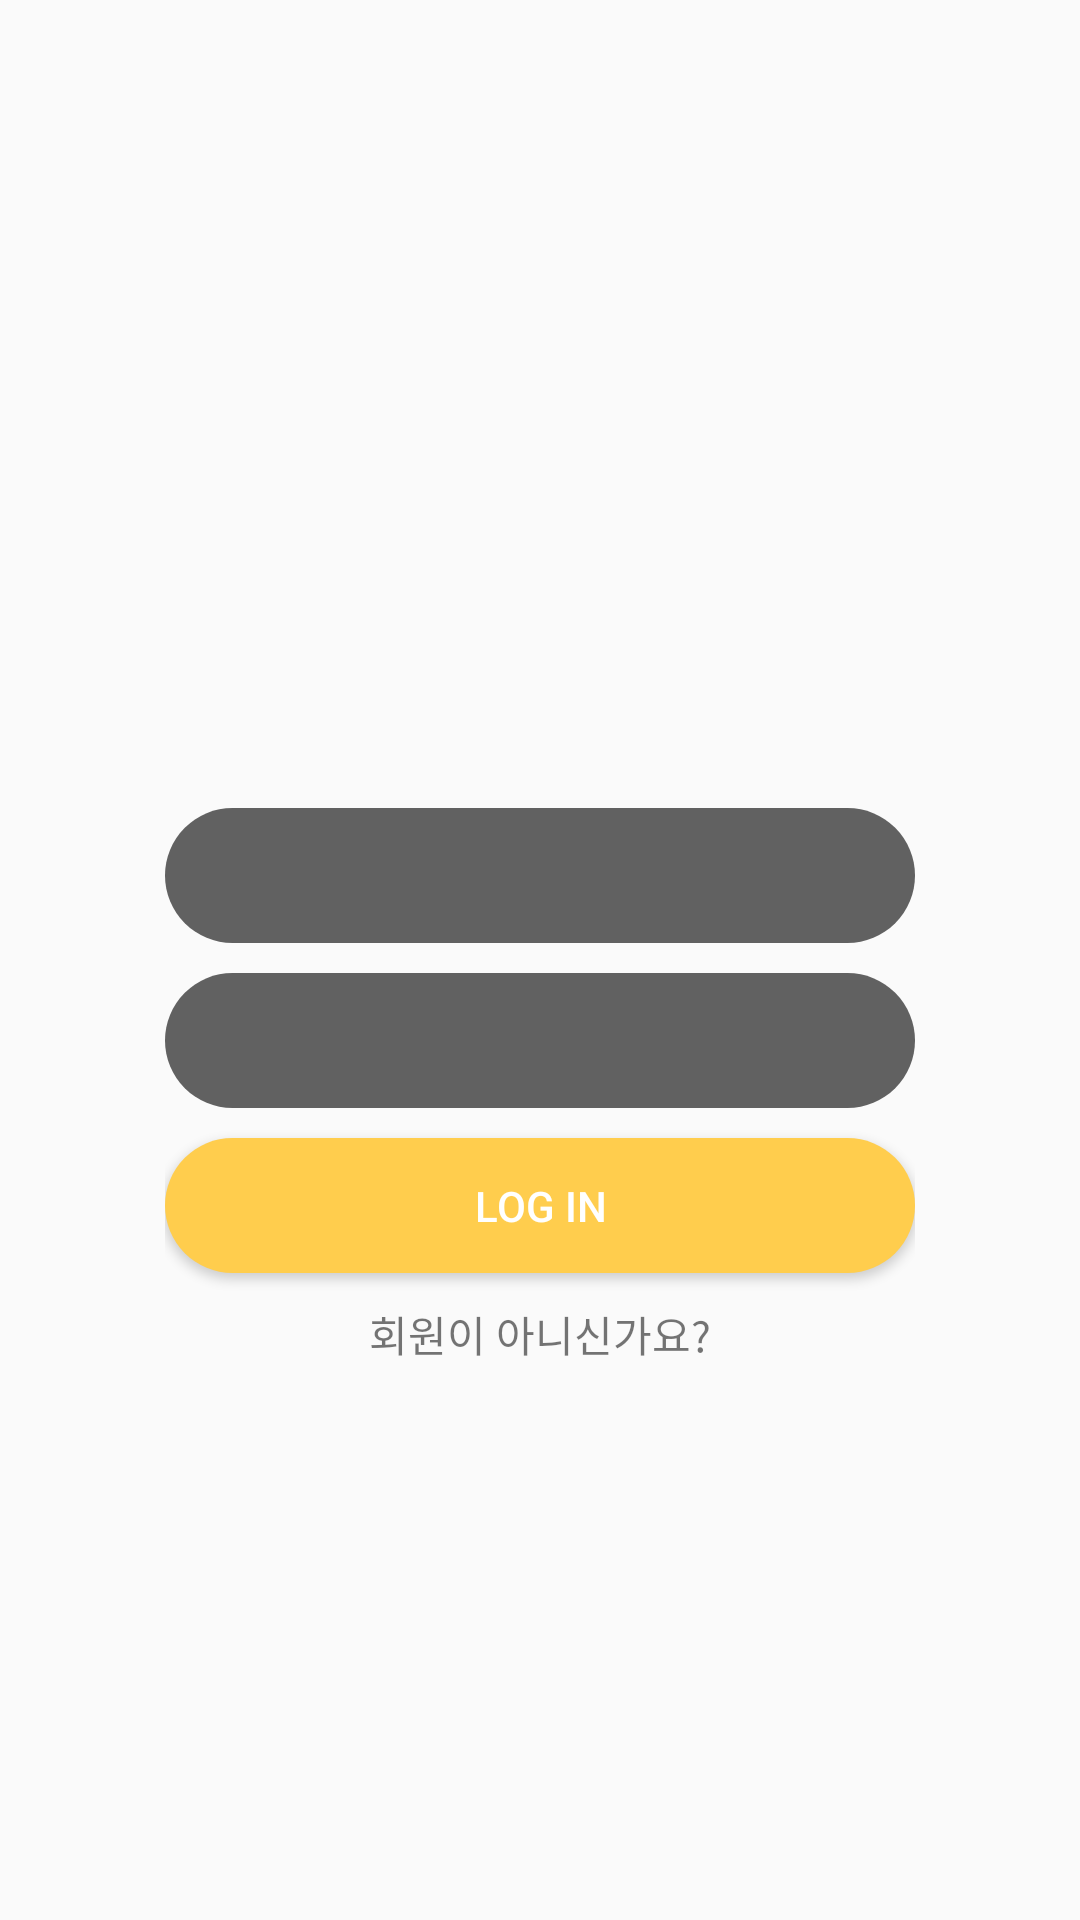

Reconstruct the res/layout file that produces this screen, plus the resources it refers to.
<!-- AndroidManifest.xml: application theme AppTheme -->
<!-- res/layout/activity_login.xml -->
<?xml version="1.0" encoding="utf-8"?>
<RelativeLayout xmlns:android="http://schemas.android.com/apk/res/android"
    xmlns:card_view="http://schemas.android.com/apk/res-auto"
    xmlns:tools="http://schemas.android.com/tools"
    android:layout_width="match_parent"
    android:layout_height="match_parent"
    android:orientation="vertical"
    tools:ignore="ButtonStyle,HardcodedText, ContentDescription, SmallSp">

    <LinearLayout
        android:layout_width="wrap_content"
        android:layout_height="match_parent">

        <LinearLayout
            android:id="@+id/cardview"
            android:layout_width="match_parent"
            android:layout_height="match_parent"
            android:layout_marginBottom="150dp"
            android:layout_marginEnd="30dp"
            android:layout_marginStart="30dp"
            android:layout_marginTop="80dp">

            <RelativeLayout
                android:layout_width="match_parent"
                android:layout_height="match_parent">

                <LinearLayout
                    android:layout_width="match_parent"
                    android:layout_height="wrap_content"
                    android:layout_alignParentBottom="true"
                    android:gravity="center"
                    android:orientation="vertical"
                    android:padding="25dp">

                    <android.support.design.widget.TextInputLayout
                        android:background="@drawable/textinput_login"
                        android:layout_width="match_parent"
                        android:layout_height="45dp"
                        android:layout_marginTop="40dp">

                        <EditText
                            android:padding="15dp"
                            android:background="@android:color/transparent"
                            android:id="@+id/id_tv"
                            android:layout_width="match_parent"
                            android:layout_height="wrap_content"
                            android:textSize="15dp"
                            android:textColorHint="#FFF"
                            android:hint="" />
                    </android.support.design.widget.TextInputLayout>

                    <android.support.design.widget.TextInputLayout
                        android:background="@drawable/textinput_login"
                        android:layout_width="match_parent"
                        android:layout_height="45dp"
                        android:layout_marginTop="10dp">

                        <EditText
                            android:padding="15dp"
                            android:background="@android:color/transparent"
                            android:id="@+id/pw_tv"
                            android:layout_width="match_parent"
                            android:layout_height="wrap_content"
                            android:hint="" />
                    </android.support.design.widget.TextInputLayout>

                    <Button
                        android:id="@+id/login_btn"
                        android:layout_width="match_parent"
                        android:layout_height="45dp"
                        android:layout_marginTop="10dp"
                        android:elevation="2dp"
                        android:background="@drawable/login_btn"
                        android:text="LOG IN"
                        android:textColor="@android:color/white" />

                    <TextView
                        android:id="@+id/signup_go"
                        android:layout_width="wrap_content"
                        android:layout_height="match_parent"
                        android:gravity="top"
                        android:padding="10dp"
                        android:text="회원이 아니신가요?"/>
                </LinearLayout>
            </RelativeLayout>
        </LinearLayout>

    </LinearLayout>

    <ImageView
        android:id="@+id/logo"
        android:layout_width="wrap_content"
        android:layout_height="wrap_content"
        android:layout_centerHorizontal="true"
        android:scaleX="0.5"
        android:scaleY="0.5"
        android:src="@drawable/login_logo" />


</RelativeLayout>
<!-- resources referenced by this layout -->
<resources>
  <!-- drawable login_btn (drawable) -->
  <?xml version="1.0" encoding="utf-8"?>
  <shape xmlns:android="http://schemas.android.com/apk/res/android"
      android:shape="rectangle">
      <solid android:color="#FFCD4D"/>
      <corners android:bottomRightRadius="26.7dp"
          android:bottomLeftRadius="26.7dp"
          android:topLeftRadius="26.7dp"
          android:topRightRadius="26.7dp"/>
      <gradient
          android:angle="0"
          android:endColor="#FFCD4D"
          android:gradientRadius="320dp"
          android:startColor="#FFCD4D"
          android:type="linear"/>
  </shape>
  <!-- drawable textinput_login (drawable) -->
  <?xml version="1.0" encoding="utf-8"?>
  <shape xmlns:android="http://schemas.android.com/apk/res/android"
      android:shape="rectangle">
      <solid android:color="#616161"/>
      <corners android:bottomRightRadius="26.7dp"
          android:bottomLeftRadius="26.7dp"
          android:topLeftRadius="26.7dp"
          android:topRightRadius="26.7dp"/>
      <gradient
          android:angle="0"
          android:endColor="#616161"
          android:gradientRadius="320dp"
          android:startColor="#616161"
          android:type="linear"/>
  </shape>
  <style name="AppTheme" parent="Theme.AppCompat.Light.DarkActionBar">
          
          <item name="colorPrimary">@color/white</item>
          <item name="colorPrimaryDark">@color/colorAccent</item>
          <item name="colorAccent">@color/colorAccent</item>
      </style>
  <color name="white">#FFFFFF</color>
  <color name="colorAccent">#FF5722</color>
</resources>
